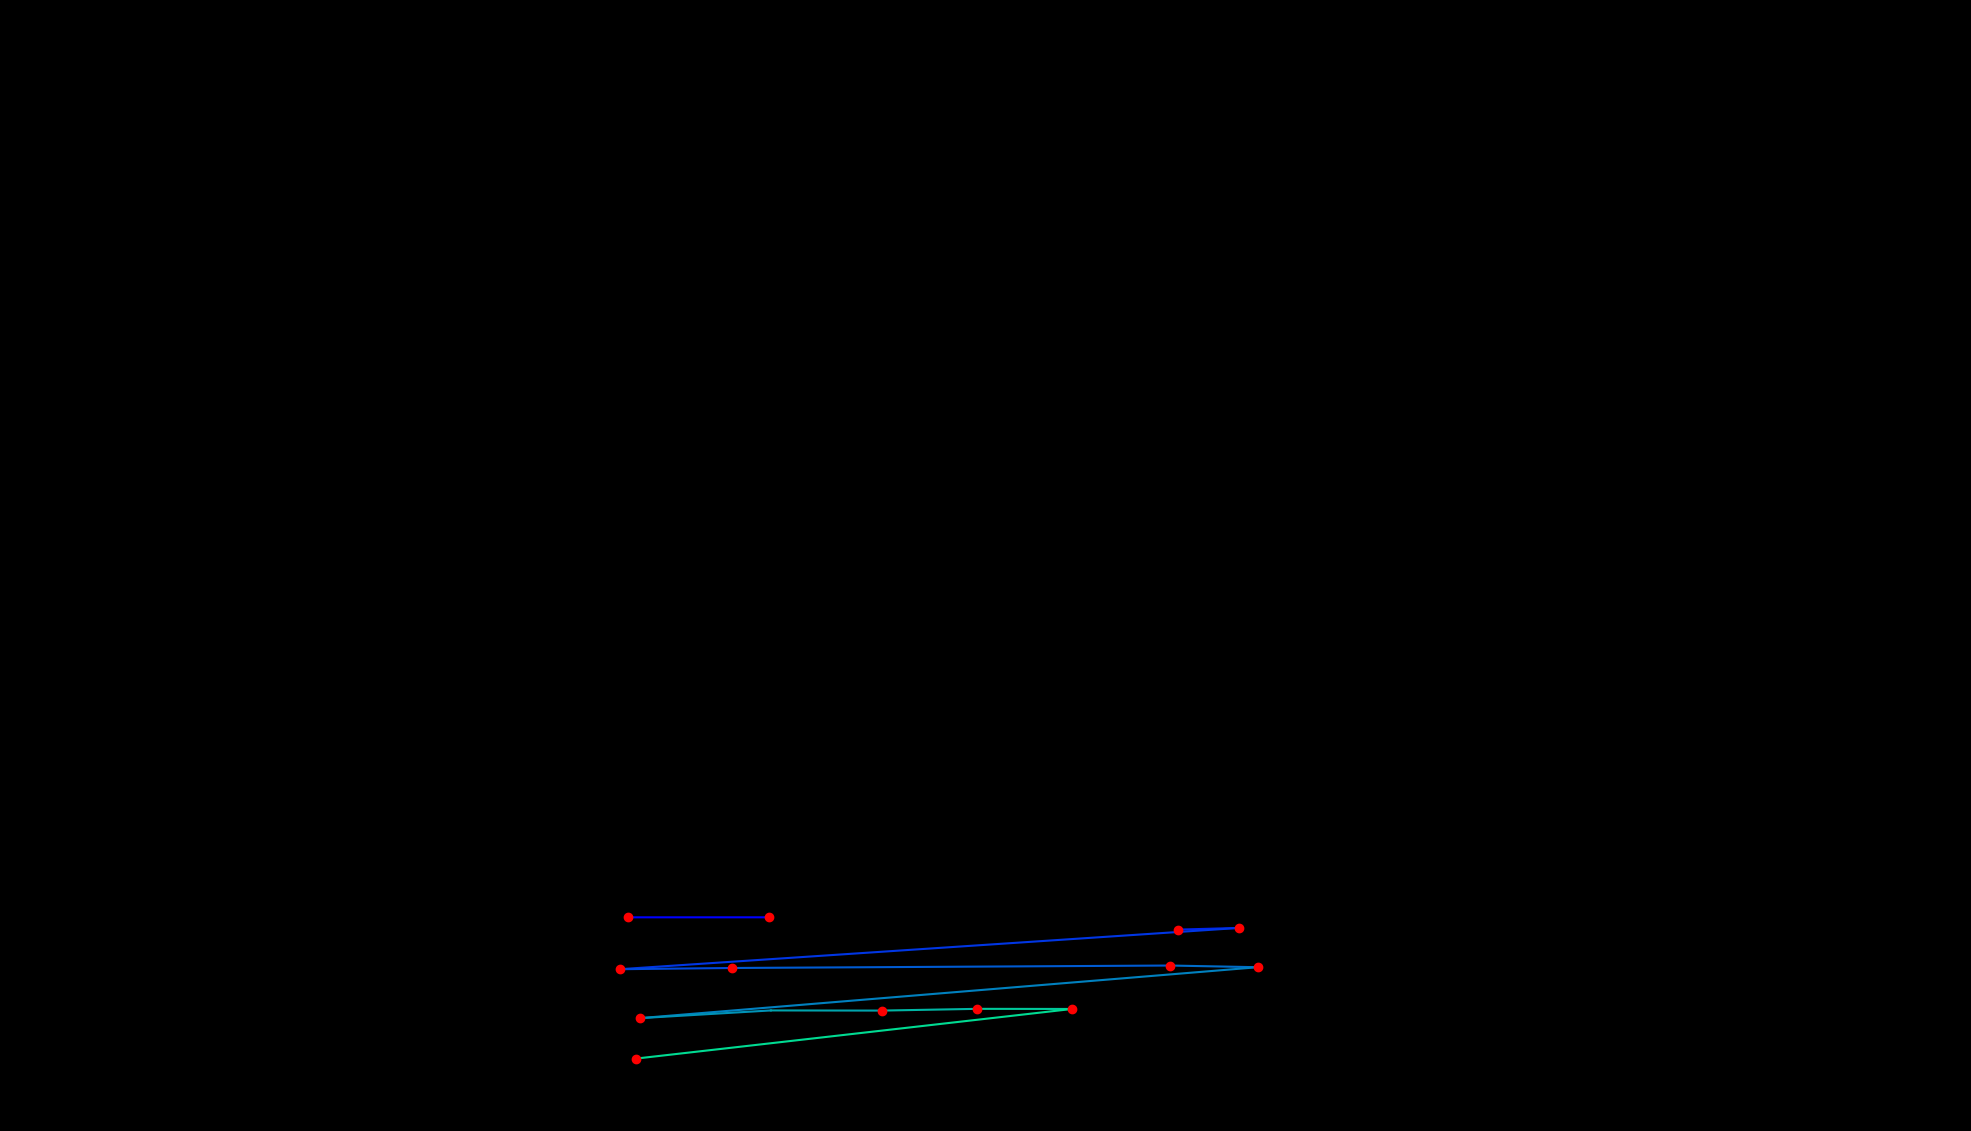

Data behind this chart, as committed beside it:
, fixation_id, timestamp, avg_gaze_x, avg_gaze_y, duration
0, 282.0, 75534, 815.9, 277.5, 204.9
1, 283.0, 75823, 998.1, 277.5, 120.5
2, 286.0, 76522, 1530, 261.6, 132.6
3, 287.0, 76691, 1609, 263.7, 132.6
4, 288.0, 76932, 805.1, 210.1, 144.6
5, 289.0, 77149, 950.7, 211.7, 120.5
6, 290.0, 77607, 1520, 214.9, 192.8
7, 291.0, 77836, 1633, 212.7, 168.7
8, 292.0, 78209, 830.5, 146.5, 204.9
9, 293.0, 78498, 1001, 156.6, 96.41
10, 294.0, 78619, 1145, 156.4, 132.6
11, 295.0, 78800, 1269, 158.6, 168.7
12, 296.0, 78993, 1392, 158.5, 168.7
13, 297.0, 79390, 825.4, 93.97, 132.6
